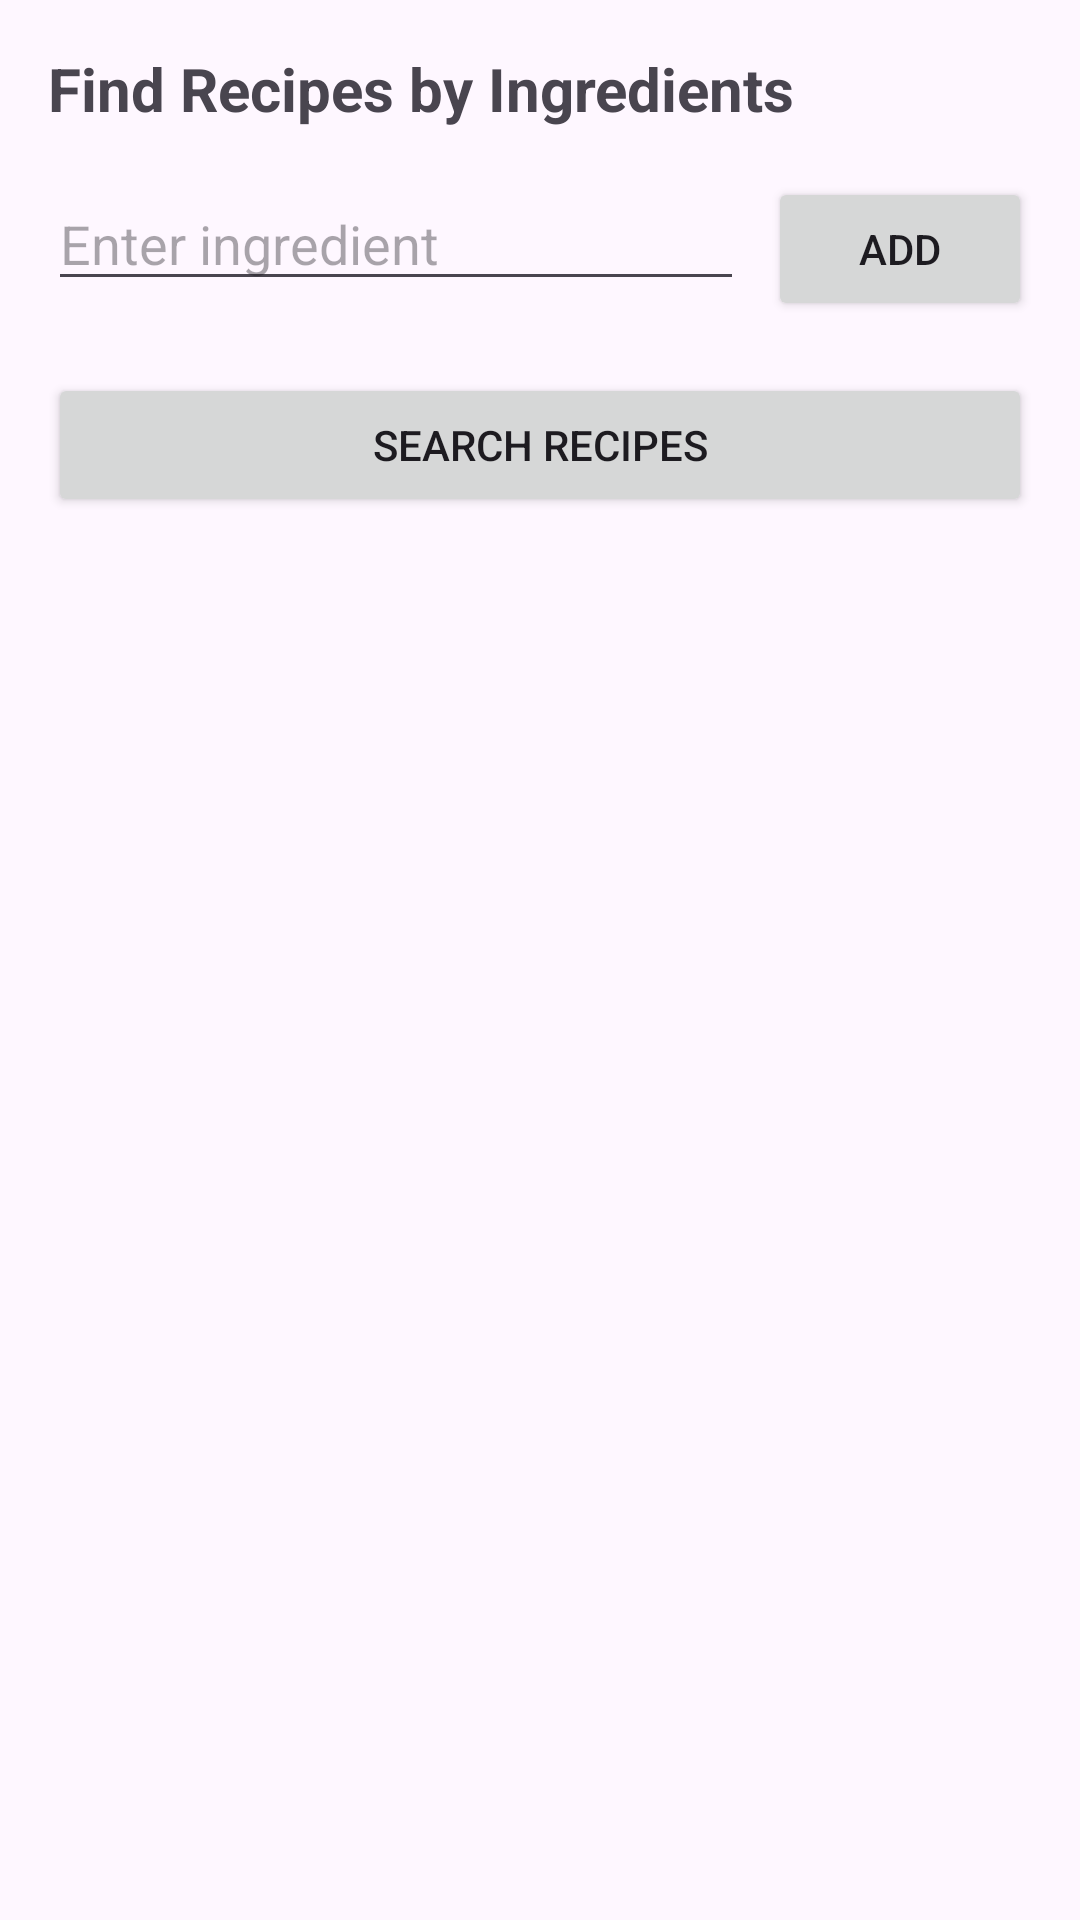

Produce the Android XML layout that renders to this screen, including the resource entries it uses.
<!-- AndroidManifest.xml: application theme Theme.RecipeFinder -->
<!-- res/layout/fragment_recipe_search.xml -->
<?xml version="1.0" encoding="utf-8"?>
<androidx.constraintlayout.widget.ConstraintLayout xmlns:android="http://schemas.android.com/apk/res/android"
    xmlns:app="http://schemas.android.com/apk/res-auto"
    android:layout_width="match_parent"
    android:layout_height="match_parent"
    android:paddingStart="16dp"
    android:paddingTop="16dp"
    android:paddingEnd="16dp">

    <TextView
        android:id="@+id/title"
        android:layout_width="0dp"
        android:layout_height="wrap_content"
        android:text="Find Recipes by Ingredients"
        android:textSize="20sp"
        android:textStyle="bold"
        app:layout_constraintEnd_toEndOf="parent"
        app:layout_constraintStart_toStartOf="parent"
        app:layout_constraintTop_toTopOf="parent" />

    <EditText
        android:id="@+id/ingredient_input"
        android:layout_width="0dp"
        android:layout_height="wrap_content"
        android:layout_marginTop="16dp"
        android:layout_marginEnd="8dp"
        android:hint="Enter ingredient"
        android:inputType="text"
        app:layout_constraintEnd_toStartOf="@+id/add_ingredient_button"
        app:layout_constraintStart_toStartOf="parent"
        app:layout_constraintTop_toBottomOf="@+id/title" />

    <Button
        android:id="@+id/add_ingredient_button"
        android:layout_width="wrap_content"
        android:layout_height="wrap_content"
        android:text="Add"
        app:layout_constraintEnd_toEndOf="parent"
        app:layout_constraintTop_toTopOf="@+id/ingredient_input" />

    <com.google.android.material.chip.ChipGroup
        android:id="@+id/ingredient_chip_group"
        android:layout_width="0dp"
        android:layout_height="wrap_content"
        android:layout_marginTop="8dp"
        app:layout_constraintEnd_toEndOf="parent"
        app:layout_constraintStart_toStartOf="parent"
        app:layout_constraintTop_toBottomOf="@+id/ingredient_input" />

    <Button
        android:id="@+id/search_button"
        android:layout_width="0dp"
        android:layout_height="wrap_content"
        android:layout_marginTop="16dp"
        android:text="Search Recipes"
        app:layout_constraintEnd_toEndOf="parent"
        app:layout_constraintStart_toStartOf="parent"
        app:layout_constraintTop_toBottomOf="@+id/ingredient_chip_group" />

    <TextView
        android:id="@+id/trending_title"
        android:layout_width="wrap_content"
        android:layout_height="wrap_content"
        android:layout_marginTop="16dp"
        android:text="Trending Recipes"
        android:textSize="18sp"
        android:textStyle="bold"
        android:visibility="gone"
        app:layout_constraintEnd_toEndOf="parent"
        app:layout_constraintStart_toStartOf="parent"
        app:layout_constraintTop_toBottomOf="@+id/search_button" />

    <androidx.recyclerview.widget.RecyclerView
        android:id="@+id/recipe_recycler_view"
        android:layout_width="0dp"
        android:layout_height="0dp"
        android:layout_marginTop="8dp"
        android:clipToPadding="false"
        android:paddingBottom="8dp"
        app:layout_constraintBottom_toBottomOf="parent"
        app:layout_constraintEnd_toEndOf="parent"
        app:layout_constraintStart_toStartOf="parent"
        app:layout_constraintTop_toBottomOf="@+id/trending_title" />

</androidx.constraintlayout.widget.ConstraintLayout>
<!-- resources referenced by this layout -->
<resources>
  <style name="Theme.RecipeFinder" parent="Base.Theme.RecipeFinder" />
  <style name="Base.Theme.RecipeFinder" parent="Theme.Material3.DayNight.NoActionBar">
          
          
          <item name="bottomNavigationStyle">@style/Widget.App.BottomNavigationView</item>
      </style>
  <style name="Widget.App.BottomNavigationView" parent="Widget.Material3.BottomNavigationView">
          <item name="android:background">@color/bottom_nav_background</item>
      </style>
  <color name="bottom_nav_background">#a8dadc</color>
</resources>
